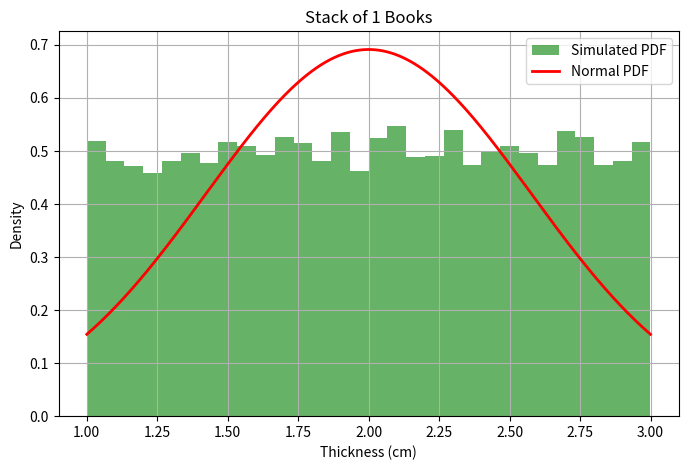
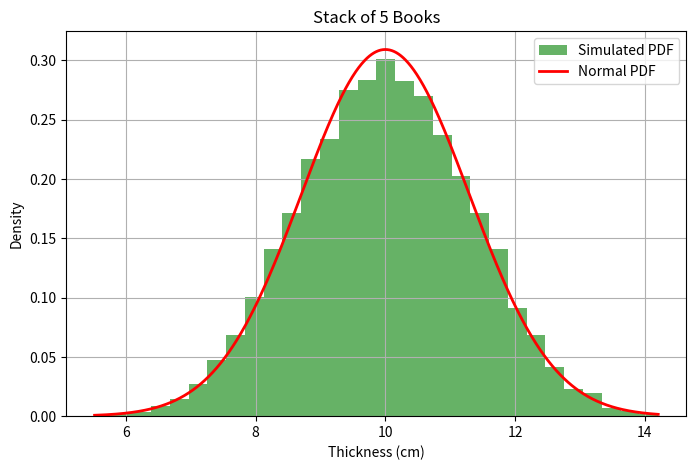
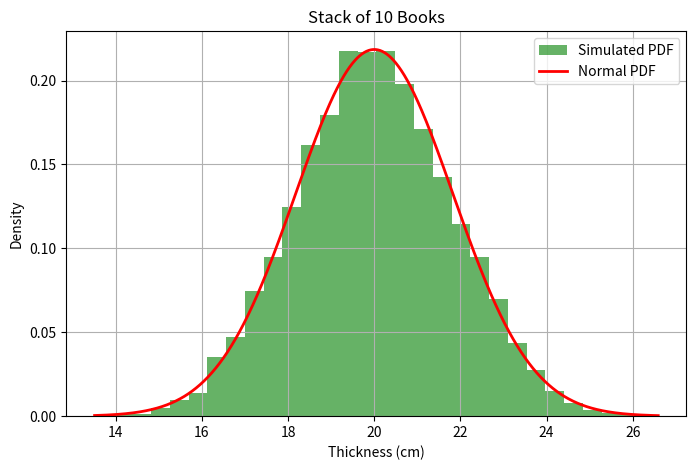
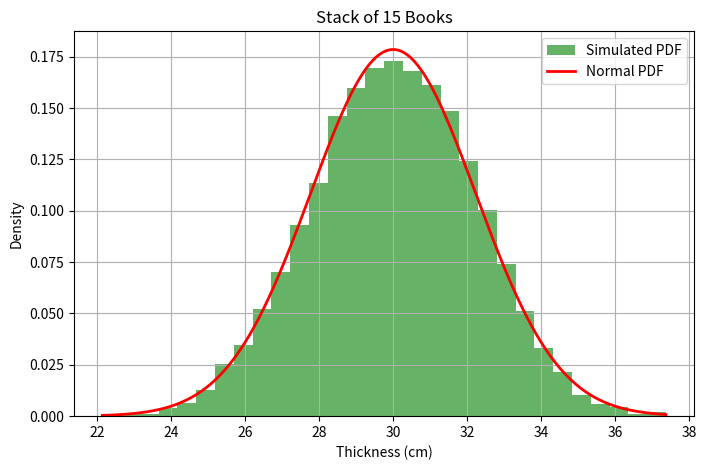

The matplotlib source for these figures, in order:
import numpy as np
import pandas as pd
import matplotlib.pyplot as plt
from scipy.stats import norm

a, b = 1, 3 
N = 10000  

mu_w = (a + b) / 2
sigmaW= np.sqrt((b - a) ** 2 / 12)

stack_sizes = [1, 5, 10, 15]
results = []

for n in stack_sizes:
  
    mu_s = n * mu_w
    sigmaS = sigmaW * np.sqrt(n)
    results.append((n, mu_s, sigmaS))
    
    stackThicknesses = [np.sum((b - a) * np.random.rand(n) + a) for _ in range(N)]
 
    plt.figure(figsize=(8, 5))
    plt.hist(stackThicknesses, bins=30, density=True, alpha=0.6, color='g', label="Simulated PDF")
    
    x = np.linspace(min(stackThicknesses), max(stackThicknesses), 1000)
    plt.plot(x, norm.pdf(x, mu_s, sigmaS), 'r-', lw=2, label="Normal PDF")
    
    plt.title(f"Stack of {n} Books")
    plt.xlabel("Thickness (cm)")
    plt.ylabel("Density")
    plt.legend()
    plt.grid()
    plt.show()

results_df = pd.DataFrame(results, columns=["Number of Books (n)", "Mean Thickness (cm)", "Std. Dev. Thickness (cm)"])
print(results_df)
